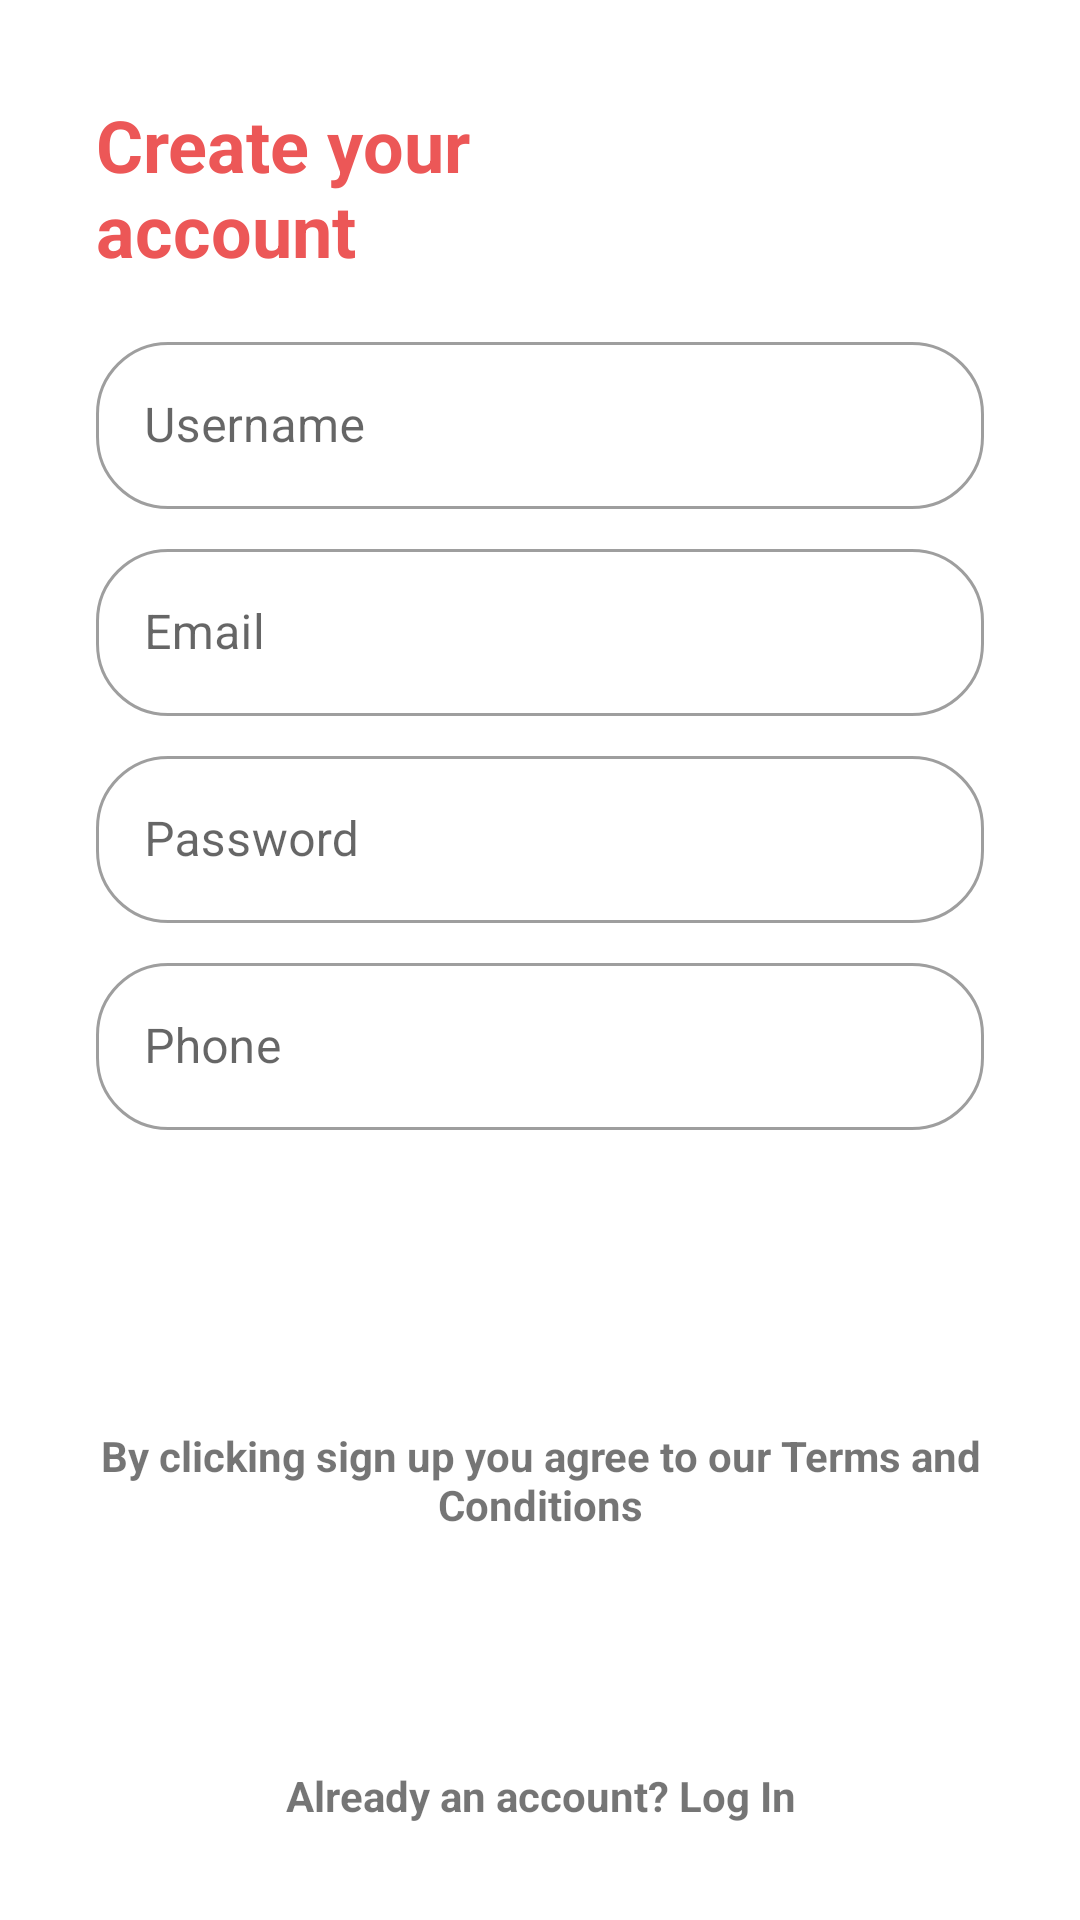

Here is an Android app screen rendered from its layout file. Give the layout XML and the strings, colors and styles it references.
<!-- AndroidManifest.xml: application theme Delivery -->
<!-- res/layout/activity_register.xml -->
<?xml version="1.0" encoding="utf-8"?>
<ScrollView xmlns:android="http://schemas.android.com/apk/res/android"
    android:layout_width="match_parent"
    android:layout_height="match_parent"
    android:fillViewport="true">

    <RelativeLayout
        android:padding="32dp"
        android:layout_width="match_parent"
        android:layout_height="match_parent">

        <TextView
            android:id="@+id/tvCreateAccLabel"
            android:layout_width="200dp"
            android:layout_height="wrap_content"
            android:text="Create your account"
            android:textStyle="bold"
            android:textColor="@color/pinkColor"
            android:textSize="24sp"/>

        <com.google.android.material.textfield.TextInputLayout
            android:id="@+id/tlRegUsername"
            android:layout_width="match_parent"
            android:layout_height="wrap_content"
            android:layout_below="@id/tvCreateAccLabel"
            android:layout_marginTop="16dp">

            <com.google.android.material.textfield.TextInputEditText
                android:id="@+id/etRegName"
                android:layout_width="match_parent"
                android:layout_height="wrap_content"
                android:hint="Username" />

        </com.google.android.material.textfield.TextInputLayout>


        <com.google.android.material.textfield.TextInputLayout
            android:id="@+id/tlRegMail"
            android:layout_width="match_parent"
            android:layout_height="wrap_content"
            android:layout_below="@id/tlRegUsername"
            android:layout_marginTop="8dp">

            <com.google.android.material.textfield.TextInputEditText
                android:id="@+id/etRegMail"
                android:layout_width="match_parent"
                android:layout_height="wrap_content"
                android:hint="Email"
                />

        </com.google.android.material.textfield.TextInputLayout>

        <com.google.android.material.textfield.TextInputLayout
            android:id="@+id/tlRegPassword"
            android:layout_width="match_parent"
            android:layout_height="wrap_content"
            android:layout_below="@id/tlRegMail"
            android:layout_marginTop="8dp">

            <com.google.android.material.textfield.TextInputEditText
                android:id="@+id/etRegPass"
                android:layout_width="match_parent"
                android:layout_height="wrap_content"
                android:hint="Password" />

        </com.google.android.material.textfield.TextInputLayout>

        <com.google.android.material.textfield.TextInputLayout
            android:id="@+id/tlRegPhone"
            android:layout_width="match_parent"
            android:layout_height="wrap_content"
            android:layout_below="@id/tlRegPassword"
            android:layout_marginTop="8dp">

            <com.google.android.material.textfield.TextInputEditText
                android:id="@+id/etRegPhone"
                android:layout_width="match_parent"
                android:layout_height="wrap_content"
                android:hint="Phone" />

        </com.google.android.material.textfield.TextInputLayout>

        <Button
            android:id="@+id/btnRegister"
            android:layout_width="match_parent"
            android:layout_height="wrap_content"
            android:text="Sign Up"
            style="@style/Widget.Delivery.Button"
            android:layout_marginTop="16dp"
            android:layout_below="@id/tlRegPhone"/>

        <TextView
            android:id="@+id/tvTermsAndCondition"
            android:layout_width="match_parent"
            android:layout_height="wrap_content"
            android:layout_below="@id/btnRegister"
            android:layout_marginTop="32dp"
            android:gravity="center"
            android:text="@string/terms_and_condition_agree"
            android:textStyle="bold" />

        <TextView
            android:id="@+id/tvAlrdyRegLogin"
            android:layout_width="match_parent"
            android:layout_height="wrap_content"
            android:layout_alignParentBottom="true"
            android:gravity="center"
            android:textStyle="bold"
            android:text="@string/already_then_login" />

    </RelativeLayout>

</ScrollView>
<!-- resources referenced by this layout -->
<resources>
  <color name="pinkColor">#EC5757</color>
  <string name="already_then_login">Already an account? Log In</string>
  <string name="terms_and_condition_agree">By clicking sign up you agree to our Terms and Conditions</string>
  <style name="Widget.Delivery.Button" parent="Widget.MaterialComponents.Button.TextButton">
          <item name="android:textColor">@android:color/white</item>
          <item name="android:backgroundTint">@color/pinkColor</item>
          <item name="android:padding">16dp</item>
          <item name="shapeAppearance">@style/ShapeAppearance.Delivery.RoundCornerShape</item>
      </style>
  <style name="Delivery" parent="Theme.MaterialComponents.DayNight.NoActionBar">
          
          <item name="colorPrimary">@color/colorPrimary</item>
          <item name="colorPrimaryDark">@color/colorPrimaryDark</item>
          <item name="colorAccent">@color/colorAccent</item>
          <item name="textInputStyle">@style/Widget.Delivery.TextInputLayout</item>
      </style>
  <style name="ShapeAppearance.Delivery.RoundCornerShape" parent="ShapeAppearance.MaterialComponents.MediumComponent">
          <item name="cornerFamily">rounded</item>
          <item name="cornerSize">24dp</item>
      </style>
  <color name="colorPrimary">#6200EE</color>
  <color name="colorPrimaryDark">#3700B3</color>
  <color name="colorAccent">#03DAC5</color>
  <style name="Widget.Delivery.TextInputLayout" parent="Widget.MaterialComponents.TextInputLayout.OutlinedBox">
          <item name="shapeAppearance">@style/ShapeAppearance.Delivery.RoundCornerShape</item>
      </style>
</resources>
